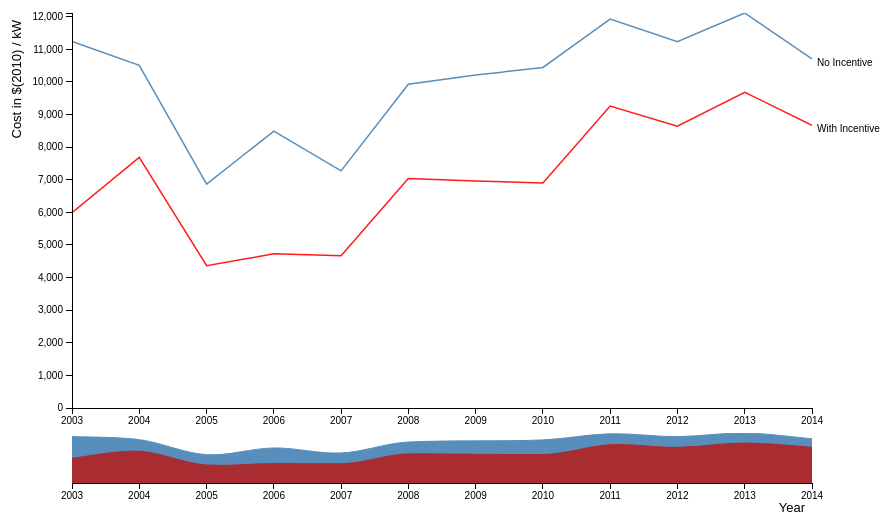
D3 v3 page, settled after 480 driven frames (8 s of simulated time); the page loaded 1 data file(s).



// Put graphing script into function call to limit variable scopes.
NRELWebFat_Line();
function NRELWebFat_Line() {

// AJAX CALL FOR DATA DOWNLOAD, AND ADDING DATA INTO THE CHART:
// While the data is downloading, the next block of code after the d3.csv command will 
// execute.  Then, when all data has downloaded, the code inside the function passed 
// as an argument to d3.csv will execute.
d3.csv("cdp8_condensed.csv", type, function(error, data) {

  // DEFINE EACH LINE TO BE DRAWN ON THE CHART IN THE DATA STRUCTURE BELOW. 
  // Each line is an object in the array. This is in JSON format.
  /*
  Here is a DESCRIPTION of the different items in each line definition object:
	lineDef: This is where you define a d3.svg.line() object. See d3 documentation
			for more information. You need to call the .x and .y methods to define
			the data associated with the line. Use the format in the template as an example.
			Note: .x and .y are passed a function that accesses the data (data is passed
			to the line object later, this just defines what to do with the data when the 
			object is used. Within the function, the variables x and y are not the same as .x and .y.
			x and y refer to the d3 axis scaling objects previously defined.
	textLabel: This is just a text string that will be appended to each line on the chart to label the data.
	yData: This is a vector that specifies the y value data for the line (it is assumed x-value data is the same for
			all lines, so x data is defined in another location.). Some functionality later in the script need
			reference of what the y-data points associated with a line are.
	areaDef: This is where you define a d3.svg.area() object that draws the area curves on the lower subcharts.
			This lower chart is also where brushes are used to filter the graph based on time ranges.
			A similar process is used as in lineDef to define x and y data, except x2 and y2 are used for the d3 axis 
			scaling objects.
	lineColor: Specifies CSS attribute to define the color of the line in the upper chart.
	areaColor: Specifies CSS attribute to define the color of area in the lower chart where the time range can
			be filtered.			
  */		
  var lines = [

	// #line1 info - No incentives data
	{
	"lineDef": d3.svg.line()
					.x(function(d) { return x(d.year); })
					.y(function(d) { return y(d.cost_per_kW_NI); }),
	"yData": data.map(function(d) { return d.cost_per_kW_NI; }),
	"textLabel": 'No Incentive',
	"lineColor": "steelblue",
	
	"areaDef": d3.svg.area()
					.interpolate("monotone")
					.x(function(d) { return x2(d.year); })
					.y0(height2)
					.y1(function(d) { return y2(d.cost_per_kW_NI); }),
	"areaColor": "steelblue"
	},
		
	// #line2 info - With incentives data
	{
	"lineDef": d3.svg.line()
					.x(function(d) { return x(d.year); })
					.y(function(d) { return y(d.cost_per_kW_Incentive); }),
	"yData": data.map(function(d) { return d.cost_per_kW_Incentive; }), 
	"textLabel": 'With Incentive',
	"lineColor": "red",
	
	"areaDef": d3.svg.area()
					.interpolate("monotone")
					.x(function(d) { return x2(d.year); })
					.y0(height2)
					.y1(function(d) { return y2(d.cost_per_kW_Incentive); }),
	"areaColor": "firebrick"
	}
	
  ];

  // Defines some error handling if data file can not be loaded.
  if (error) { 
    d3.select("#charts").append("p").append("b")
    .text("The data file to produce interactive graphics could not be loaded."); 
    throw error;
  }
  // defines the domain of the data on each chart scale
  x.domain(d3.extent(data.map(function(d) { return d.year; })));
  y.domain([0, d3.max(data.map(function(d) { return d.cost_per_kW_NI; }))]);
  x2.domain(x.domain());
  y2.domain(y.domain());
	  
  // Draw the data curve lines into the main upper chart
  d3.select("#focus").selectAll("path")
		.data(lines)
	.enter().append("path")
		.attr("class", "line")
		.attr("id", function(d, i) { return "line" + (i + 1);} )
		.attr("d", function(d) { return d.lineDef(data); } )
		.attr("style", function(d) { return "stroke: " + d.lineColor + ";" ;})
		.datum(data)
		;
	  
  // Add text labels to each data line
  d3.select("#focus").selectAll("text")
		.data(lines)
	.enter().append("text")
		.attr("class", "dataLabel")
		.attr("id", function(d, i) {return "lineLabel" + (i+1); })
		.attr("text-anchor", "start")
		.attr("y", function(d) { return y(interp1(data.map(function(d) { return d.year; }), 
			d.yData, x.domain()[1])); } )
		.attr("x", width + 5)
		.attr("dy", ".71em")
		.text(function(d) { return d.textLabel;} );

  // Draw y - axis label
  focus.append("text")
	 .attr("class", "axisLabel")
	 .attr("transform", "rotate(-90)")
	 .attr("text-anchor", "end")
	 .attr("y", -margin.left+10)
	 .attr("x", -7)
	 .attr("dy", ".71em")
	 .text("Cost in $(2010) / kW");
  
  // Draw the x-axis onto the main upper chart
  focus.append("g")
      .attr("class", "x axis")
      .attr("transform", "translate(0," + height + ")")
      .call(xAxis);

  // Draw the y-axis onto the main upper chart
  focus.append("g")
      .attr("class", "y axis")
      .call(yAxis);

  // Draw the data curves into the lower sub chart with brush filter
  d3.select("#context").selectAll(".area")
		.data(lines)
	.enter().append("path")
		.attr("class", "area")
		.attr("id", function(d, i) { return "area" + (i + 1);} )
		.attr("d", function(d) { return d.areaDef(data); } )
		.attr("style", function(d) { return "stroke: " + d.areaColor + "; fill: " + d.areaColor + ";" ;})
		.datum(data)
		; 

  // Draw the x-axis onto the lower sub chart with brush filters
  context.append("g")
      .attr("class", "x axis")
      .attr("transform", "translate(0," + height2 + ")")
      .call(xAxis2);

  // Adds the interactive brush into the lower sub chart so data can be filtered
  var brush = d3.svg.brush()
		.x(x2)
		.on("brush", brushed);
		
  context.append("g")
      .attr("class", "x brush")
      .call(brush)
    .selectAll("rect")
      .attr("y", -6)
      .attr("height", height2 + 7);
  
  // SUB-FUNCTION DEFINITIONS:
  // These are within the AJAX call because they need to access variables within the same scope, such as data.

	// This function executes when the brush is used to redefine the x-axis scale.
	function brushed() {
	  // reset x axis domain based on brush extent
	  x.domain(brush.empty() ? x2.domain() : brush.extent());
	  
	  // update lines on chart based on new x domain. (note: x domain is built into line definition).
		d3.select("#focus").selectAll("path")
			.data(lines)
			.attr("d", function(d) { return d.lineDef(data); } )
			.datum(data)
			;
	  
	  // Update line text labels based on new x domain. The interp1 function is used so text labels follow 
	  // the end of their corresponding line as it moves based on the data range.
	  d3.select("#focus").selectAll(".dataLabel")
			.data(lines)
			.attr("y",  function(d) { return y(interp1(data.map(function(d) { return d.year; }), 
				d.yData, x.domain()[1])); });
	  
	  /*
	  focus.select("#line1-label").attr("y",  y(interp1(data.map(function(d) { return d.year; }), 
		data.map(function(d) { return d.cost_per_kW_NI; }), x.domain()[1])));
	  focus.select("#line2-label").attr("y",  y(interp1(data.map(function(d) { return d.year; }), 
		data.map(function(d) { return d.cost_per_kW_Incentive; }), x.domain()[1])));
	  */
		
	  // Update x-axis based on brush extent / new data range.
	  focus.select(".x.axis").call(xAxis);
	}
  
}); // end of d3.csv asynchronous call


// THIS SECTION INITIALIZES VARIABLES THAT DEFINE THE CHART:
// This runs immediately after the data download in d3.csv begins, 
// and before any code within the d3.csv asynchronous call begins.

// Defines chart dimensions
var margin = {top: 10, right: 150, bottom: 135, left: 70},
    margin2 = {top: 430, right: 150, bottom: 60, left: 70},
    width = 960 - margin.left - margin.right,
    height = 540 - margin.top - margin.bottom,
    height2 = 540 - margin2.top - margin2.bottom;

// Defines function to convert timestamps into JavaScript date format
var parseDate = d3.time.format("%Y").parse;

// Define d3 scales for the chart axes.
var x = d3.time.scale().range([0, width]),
    x2 = d3.time.scale().range([0, width]),
    y = d3.scale.linear().range([height, 0]),
    y2 = d3.scale.linear().range([height2, 0]);

// Define d3 functions that construct chart axes.
var xAxis = d3.svg.axis().scale(x).orient("bottom"),
    xAxis2 = d3.svg.axis().scale(x2).orient("bottom"),
    yAxis = d3.svg.axis().scale(y).orient("left");
	
	
	
// THIS SECTION BEGINS CONSTRUCTING A SKELETON FOR THE CHART:
// The skeleton will be filled in once the rest of the data loads.

// Creates SVG graphic of appropriate size
var svg = d3.select("#charts").append("svg")
    .attr("width", width + margin.left + margin.right)
    .attr("height", height + margin.top + margin.bottom);

// Append clipPath
svg.append("defs").append("clipPath")
    .attr("id", "clip")
  .append("rect")
    .attr("width", width)
    .attr("height", height);

// Append g tag to define main chart area
var focus = svg.append("g")
    .attr("class", "chart")
	.attr("id", "focus")
    .attr("transform", "translate(" + margin.left + "," + margin.top + ")");

// Append g tag to define lower sub chart chart with filters.
var context = svg.append("g")
    .attr("class", "chart")
	.attr("id", "context")
    .attr("transform", "translate(" + margin2.left + "," + margin2.top + ")");

// Append label to x-axis	
context.append("text")
  .attr("class", "axisLabel")
  .attr("text-anchor", "end")
  .attr("y", height2 + margin2.bottom - 40)
  .attr("x", width - 7)
  .attr("dy", ".71em")
  .text("Year");	


// SUB-FUNCTION DEFINITIONS:

// This function executes when data is initially loaded to 
// convert the variable data types from strings.
function type(d) {
  d.year = parseDate(d.year);
  d.cost_per_kW_NI = +d.cost_per_kW_NI;
  d.cost_per_kW_Incentive = +d.cost_per_kW_Incentive;
  return d;
}

// Custom function to perform an interpolation between two arrays of number.
// Same concept as interp1 function in MATLAB
function interp1(arrayX, arrayY, xTest) {
  // > You can think of this function as performing a linear interpolation 
  // on a line chart.  arrayX and arrayY are equal length vectors that
  // define data points on a chart.  xTest is an X data point somewhere in
  // between the chart data points, and we want to interpolate a Y value that 
  // corresponds to xTest.
  // > It is assumed arrayX is a sorted array (ascending or descending) order.
  // > arrayY can be in any order, as these are just data points
  // in a different dimension that correspond to each data point
  // in arrayX.
  // > xTest is a single data point in the X dimension that needs to 
  // be interpolated. This function finds the location of X between 
  // data points in arrayX, and then calculates the corresponding
  // yResult based on linear interpolation in arrayY.
  
  // Initialize function variables
  var yResult = NaN; // output value
  var errorFlag = false; // flag that indicates invalid input values  
  var highVal, lowVal, index; //tracking variables for binary search algorithm
  var floatError = Math.abs(arrayX[arrayX.length - 1] - arrayX[0])/100000;
  
  
  // CHECK THAT INPUTS ARE VALID:
  errorFlag = false;
  
  // Check if inputs are defined
  if (arrayX === undefined || arrayY === undefined || xTest === undefined) errorFlag = true;
  
  if (!errorFlag) {
	  // Check if arrayX and arrayY are the same length
	  if (arrayX.length != arrayY.length) errorFlag = true;
	  
	  // Check if both arrayX and arrayY have at least two elements
	  if (arrayX.length < 2) errorFlag = true;
	  
	  // Check if arrayX is sorted in descending order. If so, reverse input arrays so function still works.
	  // Interpolation algorithm is designed to work on ascending arrays only.
	  if (arrayX[1] - arrayX[0] < 0) { arrayX.reverse(); arrayY.reverse(); };
	  
	  // Check if xTest is within the range of arrayX.  This function is only designed to perform data point,
	  // interpolation. It does not extrapolate data points!
	  if (!errorFlag && (xTest + floatError < arrayX[0] || xTest - floatError > arrayX[arrayX.length - 1] )) errorFlag = true ;
  }
  
  // IF INPUTS ARE GOOD, CALCULATE RESULTS:
  if (!errorFlag) {
	  // Loop through each element of arrayX to find which data
	  // points xTest is between. Find index of this location.

	  // Binary search algorithm to locate which data points xTest is located between in arrayX
	  highVal = arrayX.length - 1;
	  lowVal = 0;
	  index = Math.ceil((arrayX.length - 1) / 2 + lowVal);
	  while( !(arrayX[index] >= xTest && arrayX[index - 1] <= xTest) ) {
		if (arrayX[index] > xTest) {
			highVal = index;
		} else {
			lowVal = index;
		}
		index = Math.ceil((highVal - lowVal)/2 + lowVal);
		
		/*
		// not sure if needed, but for small intervals I was worried that index and highVal would be equal when binary
		if (index == highVal) { index-- }; 
		*/
	  }
	  
	  /*
	  // Old search algorithm  - less efficient for large datasets but simpler code
	  for (index = 0; arrayX[index] <= xTest; index++) {};
	  */
	  
	  // Small correction for boundary conditions. If index is 0 or 1 past end
	  // of array, input xTest may be right at the boundary of the domain defined
	  // by arrayX, but index value will be past the range of acceptable values for
	  // the algorithm. We want to make sure the interpolation function works with 
	  // these values as well.
	  if (index == 0) index++;
	  if (index == arrayX.length) index--;
	  
	  // Interpolation formula. index defines high valued reference data point, and index - 1 
	  // defines low valued reference data point.
	  yResult = ((xTest - arrayX[index - 1])/(arrayX[index] - arrayX[index - 1])) * 
		  (arrayY[index] - arrayY[index - 1]) + arrayY[index - 1];
		  
  } else {
	console.log("WARNING: Invalid inputs into interp1 function");
  }

  return yResult;
}

}// END OF MAIN WEBPAGE SCRIPT and NRELWebFat_Line Function Call



### data: cdp8_condensed.csv
year, capacity_kW, Cost_dollars, Cost_dollars_with_incentive, cost_per_kW_NI, cost_per_kW_Incentive
2003, 750, 8495198, 4555752, 11241, 5989
2004, 2250, 19277910, 12943343, 10506, 7685
2005, 3700, 24111008, 15429258, 6864, 4363
2006, 5100, 40105382, 19809337, 8493, 4727
2007, 1200, 8654134, 5533887, 7273, 4672
2008, 630, 6104594, 3273647, 9931, 7040
2009, 9955, 94111930, 59338901, 10208, 6961
2010, 49985, 485245095, 289810095, 10444, 6898
2011, 15322, 185873151, 145163566, 11926, 9261
2012, 17761, 198527654, 152186231, 11236, 8640
2013, 21754, 254524330, 204167272, 12113, 9683
2014, 31448, 321184462, 261447978, 10703, 8670